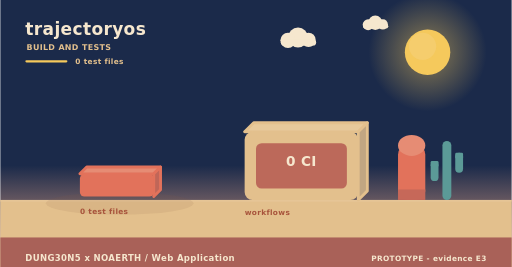
t = 0.00 s
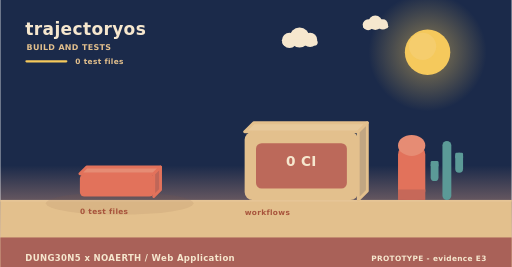
t = 2.00 s
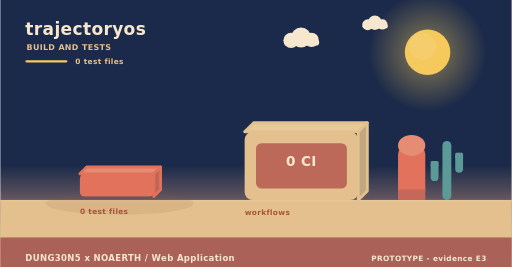
t = 4.00 s
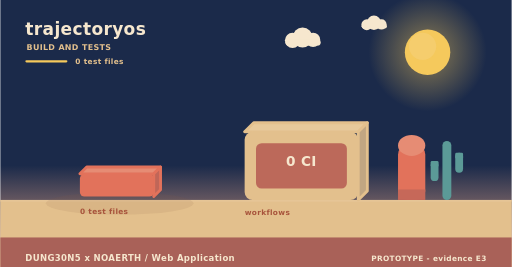
t = 6.00 s
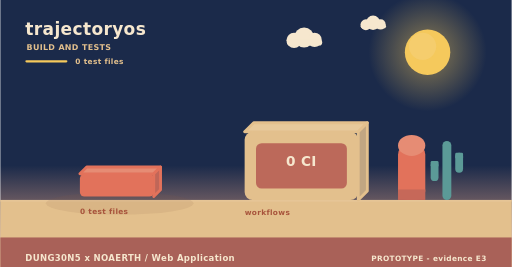
t = 8.00 s
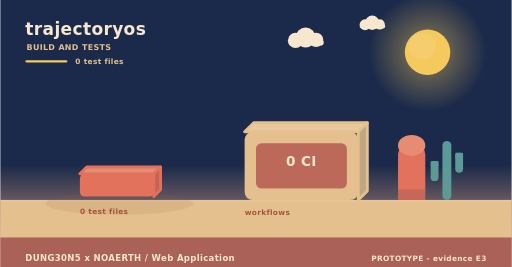
t = 10.00 s

The animated SVG that drew these frames (rendered in a browser with its animation timeline set to each time). Animation: 3 SMIL elements (animateTransform=3); frames cover the first 10.00 s, repeats indefinitely.

<svg xmlns="http://www.w3.org/2000/svg" width="900" height="470" viewBox="0 0 900 470" role="img" aria-label="trajectoryos - how it is verified"><linearGradient id="skyb" x1="0" y1="0" x2="0" y2="1"><stop offset="0" stop-color="#1b2a4a"/><stop offset="0.62" stop-color="#1b2a4a"/><stop offset="1" stop-color="#f3ad8a"/></linearGradient><rect width="900" height="470" fill="url(#skyb)"/><radialGradient id="sunb"><stop offset="0.35" stop-color="#f5c95c" stop-opacity="0.34"/><stop offset="1" stop-color="#f5c95c" stop-opacity="0"/></radialGradient><circle cx="752" cy="92" r="104" fill="url(#sunb)"/><circle cx="752" cy="92" r="40" fill="#f5c95c"/><circle cx="743.2" cy="81.6" r="24" fill="#f5d27e" opacity="0.5"/><g><circle cx="524" cy="66" r="17.64" fill="#f6e7ce"/><circle cx="506.36" cy="71.04" r="13.44" fill="#f6e7ce"/><circle cx="542.48" cy="70.2" r="12.6" fill="#f6e7ce"/><rect x="493.76" y="69.36" width="62.16" height="10.92" rx="5.46" fill="#f6e7ce"/><animateTransform attributeName="transform" type="translate" values="0 0;24 0;0 0" dur="36s" begin="0s" repeatCount="indefinite"/></g><g><circle cx="660" cy="40" r="12.6" fill="#f6e7ce"/><circle cx="647.4" cy="43.6" r="9.6" fill="#f6e7ce"/><circle cx="673.2" cy="43" r="9" fill="#f6e7ce"/><rect x="638.4" y="42.4" width="44.4" height="7.8" rx="3.9" fill="#f6e7ce"/><animateTransform attributeName="transform" type="translate" values="0 0;-18 0;0 0" dur="46s" begin="3s" repeatCount="indefinite"/></g><rect x="0" y="352" width="900" height="118" fill="#e3c08d"/><rect x="0" y="352" width="900" height="3" fill="#e6c596"/><text x="44" y="62" font-family="Verdana,DejaVu Sans,sans-serif" font-size="30" font-weight="700" letter-spacing="0.6" fill="#f6e7ce" text-anchor="start">trajectoryos</text><text x="46" y="88" font-family="Verdana,DejaVu Sans,sans-serif" font-size="14" font-weight="700" letter-spacing="0.6" fill="#e3c08d" text-anchor="start">BUILD AND TESTS</text><rect x="44" y="106" width="74" height="4" rx="2" fill="#f5c95c"/><text x="132" y="112" font-family="Verdana,DejaVu Sans,sans-serif" font-size="13" font-weight="700" letter-spacing="0.6" fill="#e3c08d" text-anchor="start">0 test files</text><ellipse cx="210" cy="358" rx="130" ry="20" fill="rgba(138,90,68,0.11)"/><g><path d="M140,306 L270,306 L282,294 L152,294 Z" fill="#e68c74" stroke="#e2725b" stroke-width="5" stroke-linejoin="round"/><path d="M270,306 L282,294 L282,334 L270,346 Z" fill="#c06658" stroke="#e2725b" stroke-width="5" stroke-linejoin="round"/><rect x="140" y="306" width="130" height="40" rx="8" fill="#e2725b"/><animateTransform attributeName="transform" type="translate" values="0 10;0 0" dur="0.8s" begin="0.5s" fill="freeze"/></g><text x="140" y="376" font-family="Verdana,DejaVu Sans,sans-serif" font-size="13" font-weight="700" letter-spacing="0.6" fill="#a8543c" text-anchor="start">0 test files</text><path d="M430,232 L630,232 L646,216 L446,216 Z" fill="#e7c99b" stroke="#e3c08d" stroke-width="5" stroke-linejoin="round"/><path d="M630,232 L646,216 L646,336 L630,352 Z" fill="#c1a682" stroke="#e3c08d" stroke-width="5" stroke-linejoin="round"/><rect x="430" y="232" width="200" height="120" rx="14" fill="#e3c08d"/><rect x="450" y="252" width="160" height="80" rx="10" fill="#ba6458" opacity="0.94"/><text x="530" y="292" font-family="Verdana,DejaVu Sans,sans-serif" font-size="24" font-weight="700" letter-spacing="0.6" fill="#f6e7ce" text-anchor="middle">0 CI</text><text x="430" y="378" font-family="Verdana,DejaVu Sans,sans-serif" font-size="13" font-weight="700" letter-spacing="0.6" fill="#a8543c" text-anchor="start">workflows</text><rect x="700" y="256" width="48" height="96" rx="16" fill="#e2725b"/><ellipse cx="724" cy="256" rx="24" ry="18.46" fill="#e68c74"/><rect x="700" y="333.54" width="48" height="18.46" fill="#c66859"/><rect x="778.18" y="248" width="15.64" height="104" rx="7.82" fill="#5b9a97"/><rect x="757.48" y="283.36" width="13.8" height="35.36" rx="6.9" fill="#5b9a97"/><rect x="757.48" y="283.36" width="13.8" height="10.4" rx="2.3" fill="#5b9a97"/><rect x="800.72" y="268.8" width="13.8" height="35.36" rx="6.9" fill="#5b9a97"/><rect x="800.72" y="268.8" width="13.8" height="10.4" rx="2.3" fill="#5b9a97"/><rect x="0" y="418" width="900" height="52" rx="0" fill="#a65c56" opacity="0.94"/><text x="44" y="460" font-family="Verdana,DejaVu Sans,sans-serif" font-size="15" font-weight="700" letter-spacing="0.6" fill="#f6e7ce" text-anchor="start">DUNG30N5 x NOAERTH  /  Web Application</text><text x="856" y="460" font-family="Verdana,DejaVu Sans,sans-serif" font-size="13" font-weight="700" letter-spacing="0.6" fill="#f6e7ce" text-anchor="end">PROTOTYPE  -  evidence E3</text></svg>
